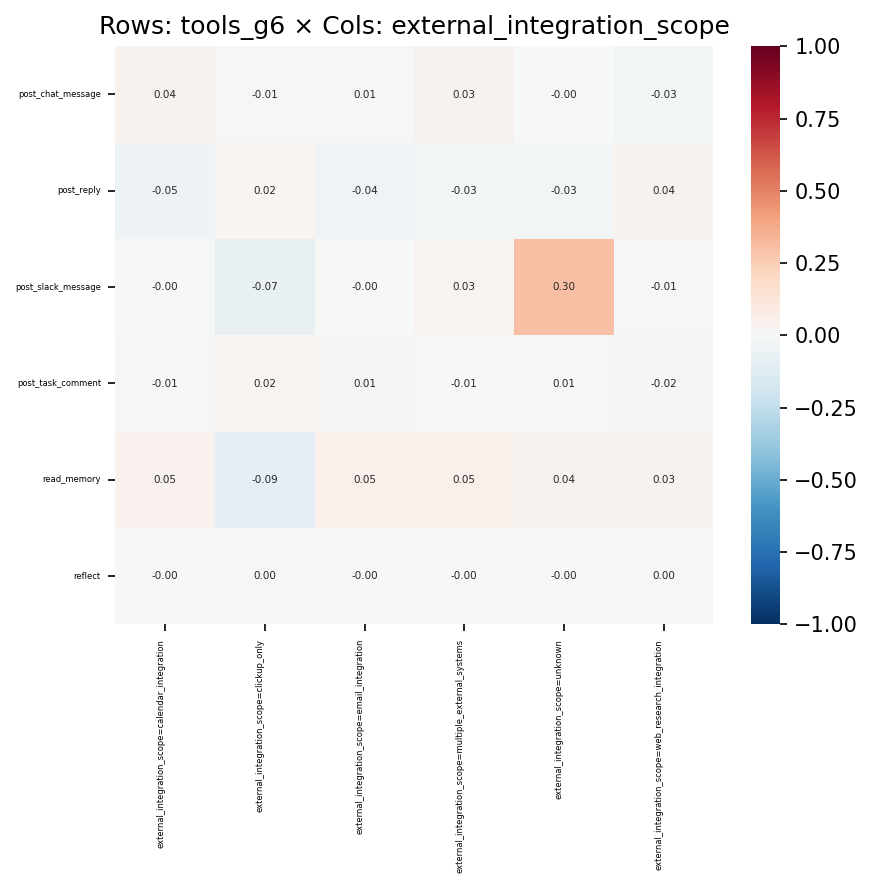

Data behind this chart, as committed beside it:
, external_integration_scope=calendar_inte…, external_integration_scope=clickup_only, external_integration_scope=email_integra…, external_integration_scope=multiple_exte…, external_integration_scope=unknown, external_integration_scope=web_research_…
post_chat_message, 0.03844, -0.009114, 0.006832, 0.03284, -0.001547, -0.02849
post_reply, -0.04804, 0.02248, -0.03998, -0.02621, -0.02696, 0.03878
post_slack_message, -0.003758, -0.07437, -0.004504, 0.02746, 0.3045, -0.01169
post_task_comment, -0.0144, 0.01725, 0.01376, -0.006825, 0.006229, -0.02092
read_memory, 0.04636, -0.09397, 0.05186, 0.04998, 0.03788, 0.03207
reflect, -0.0001295, 0.0007242, -0.001455, -0.001509, -0.0001022, 0.0007725
